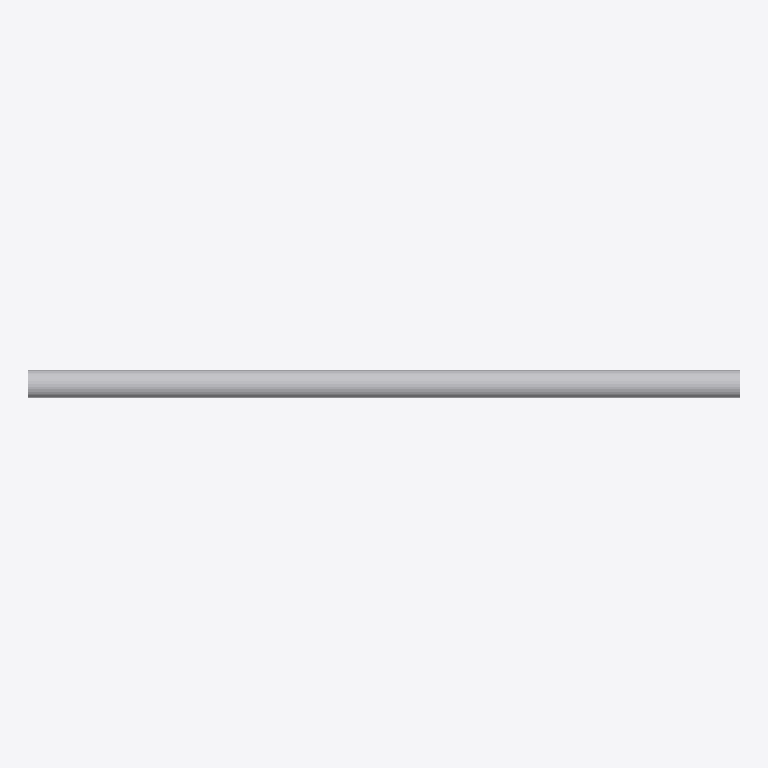
Plan cut of the same IFC building model at storey 'Storey' (level 0.00 m, cut at 1.40 m), seen from above with north up, elements coloured by IFC class: 1 other element (light grey). No cut surface shows.
Extent 3.0 m × 0.1 m × 0.1 m (x, y, z). Storeys (1): Storey at 0.00 m. Elements (1): 1 IfcBuildingElementProxy.

HEADER;
FILE_DESCRIPTION(('ViewDefinition [CoordinationView]'),'2;1');
FILE_NAME('','2026-06-06T11:27:11',(''),(''),'IfcOpenShell 0.8.5-1c5b825','IfcOpenShell 0.8.5-1c5b825','');
FILE_SCHEMA(('IFC4'));
ENDSEC;
DATA;
#1=IFCPROJECT('2$1EyqFCbDlQa2U3F_M1Eo',$,'Unnamed Project',$,$,$,$,(#11),#6);
#18=IFCBUILDINGSTOREY('0t$dJmqmn0kRYA97Si0uti',$,'Storey',$,$,#17,$,$,$,$);
#48=IFCBUILDINGELEMENTPROXY('0GlnoGLKD1XBKc8vRekmIu',$,'pipe_straight',$,$,#46,#47,$,$);
ENDSEC;
